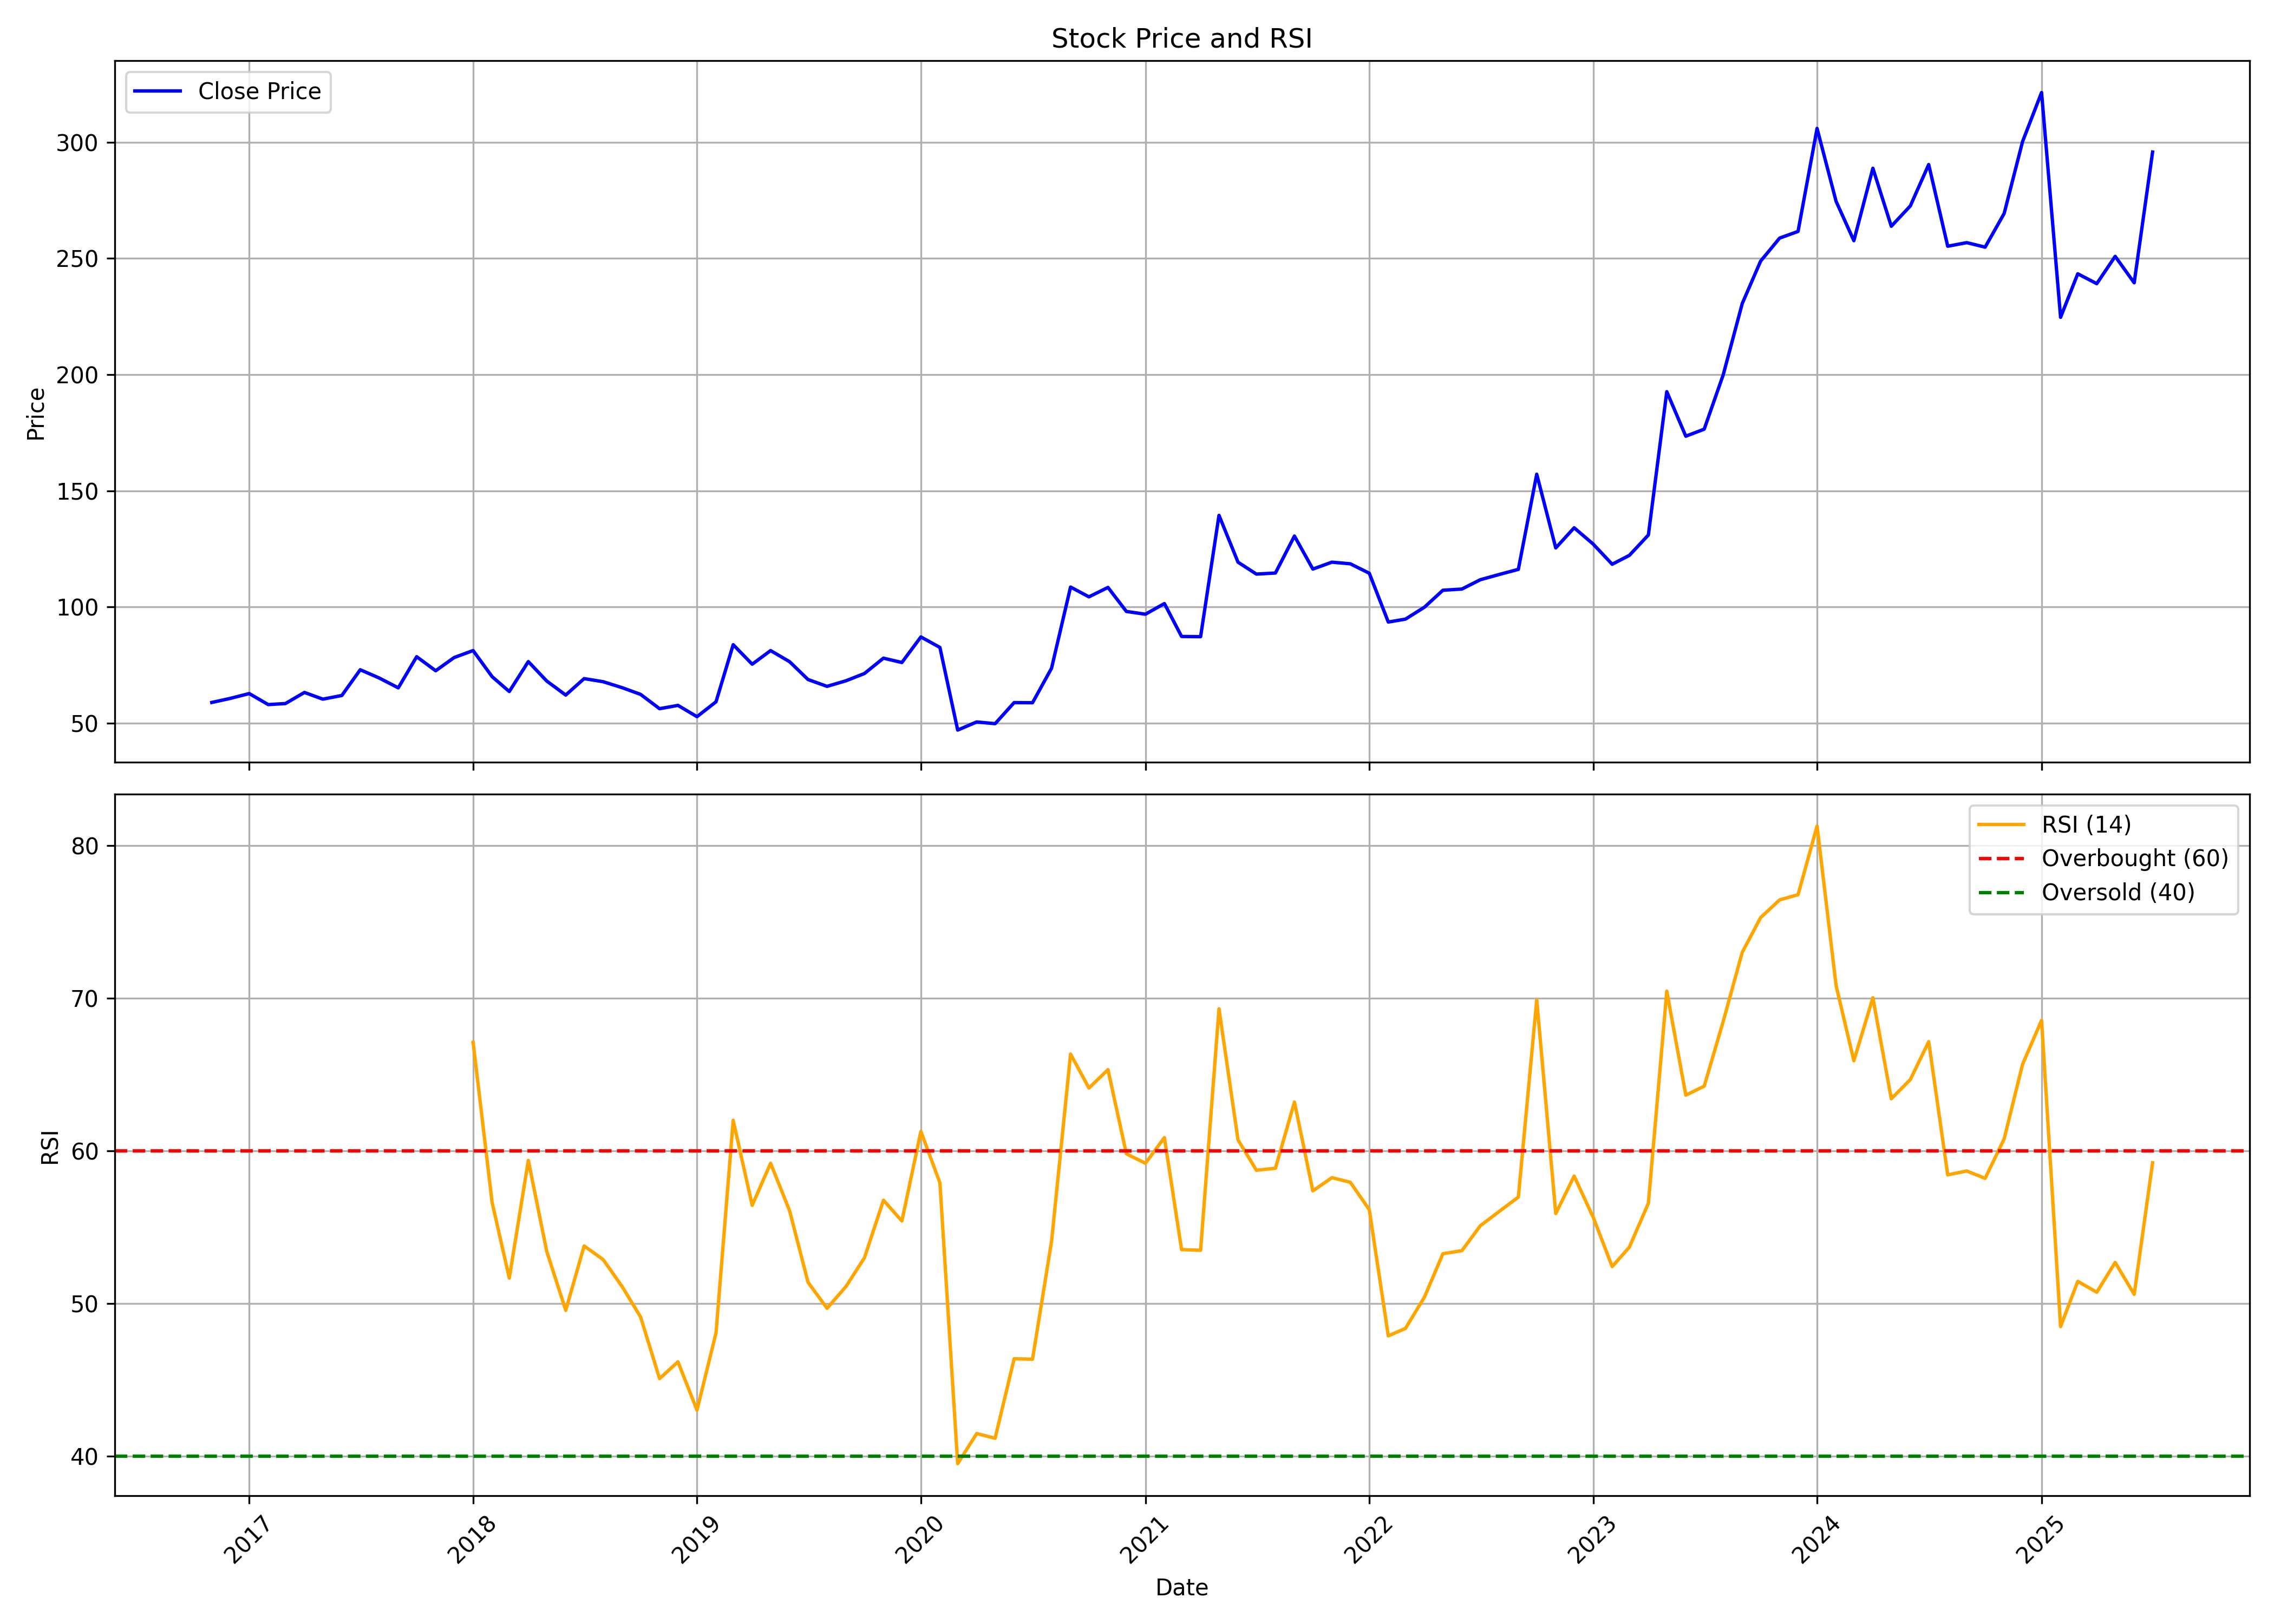

Values plotted in this chart, from the file beside it:
, date, symbol, open, high, low, close, volume, rsi
0, 2016-11-01, MAZDA, 67.33, 68.13, 55.84, 58.98, 95730, 
1, 2016-12-01, MAZDA, 60.81, 65.42, 56.5, 60.71, 104335, 
2, 2017-01-01, MAZDA, 62.54, 67.3, 57.49, 62.8, 331985, 
3, 2017-02-01, MAZDA, 63.03, 63.94, 57.35, 58.06, 231715, 
4, 2017-03-01, MAZDA, 57.86, 62.65, 57, 58.5, 317640, 
5, 2017-04-01, MAZDA, 58.79, 67.08, 58.69, 63.28, 227885, 
6, 2017-05-01, MAZDA, 63.28, 64.77, 58.97, 60.4, 337015, 
7, 2017-06-01, MAZDA, 61.36, 63.76, 57.31, 61.97, 157270, 
8, 2017-07-01, MAZDA, 59.52, 90.64, 59.52, 73.05, 9834430, 
9, 2017-08-01, MAZDA, 73.65, 78.07, 62.27, 69.48, 1183950, 
10, 2017-09-01, MAZDA, 71.47, 73.35, 63.26, 65.26, 931750, 
11, 2017-10-01, MAZDA, 65.26, 85.12, 64.51, 78.65, 3514415, 
12, 2017-11-01, MAZDA, 78.99, 79.63, 67.8, 72.61, 722800, 
13, 2017-12-01, MAZDA, 72.59, 82.75, 66.88, 78.28, 2164670, 
14, 2018-01-01, MAZDA, 79.18, 99.17, 74.22, 81.3, 6183075, 67.11
15, 2018-02-01, MAZDA, 81.3, 82.66, 66.21, 70.06, 1842155, 56.61
16, 2018-03-01, MAZDA, 71.48, 71.48, 60.9, 63.68, 869090, 51.66
17, 2018-04-01, MAZDA, 63.94, 79.74, 63.75, 76.55, 1387865, 59.37
18, 2018-05-01, MAZDA, 76.55, 77.01, 64.23, 68.2, 484035, 53.42
19, 2018-06-01, MAZDA, 68.21, 69.77, 60.59, 62.16, 296705, 49.55
20, 2018-07-01, MAZDA, 62.74, 74.66, 60.47, 69.23, 286900, 53.77
21, 2018-08-01, MAZDA, 69.91, 69.95, 64.13, 67.9, 303535, 52.88
22, 2018-09-01, MAZDA, 69.46, 74.75, 62.92, 65.33, 514420, 51.1
23, 2018-10-01, MAZDA, 65.29, 68.09, 59.51, 62.46, 261285, 49.12
24, 2018-11-01, MAZDA, 62.34, 64.27, 51.94, 56.29, 294345, 45.08
25, 2018-12-01, MAZDA, 57.25, 60.59, 53.11, 57.71, 149810, 46.18
26, 2019-01-01, MAZDA, 57.8, 58.3, 51.37, 52.86, 205855, 43.01
27, 2019-02-01, MAZDA, 52.92, 67.33, 47.14, 59.26, 474415, 48.07
28, 2019-03-01, MAZDA, 60.55, 85.82, 60.55, 83.81, 2671995, 62
29, 2019-04-01, MAZDA, 84.47, 89.68, 74.27, 75.43, 1297770, 56.43
30, 2019-05-01, MAZDA, 75.43, 93.29, 69.27, 81.28, 672165, 59.19
31, 2019-06-01, MAZDA, 82.16, 86.57, 75.04, 76.5, 208400, 56.07
32, 2019-07-01, MAZDA, 79.23, 82.83, 67.57, 68.84, 200995, 51.39
33, 2019-08-01, MAZDA, 69.08, 73.69, 61.58, 65.9, 137635, 49.68
34, 2019-09-01, MAZDA, 65.9, 73.1, 64.17, 68.31, 195740, 51.12
35, 2019-10-01, MAZDA, 68.31, 76.39, 65.42, 71.43, 352140, 52.99
36, 2019-11-01, MAZDA, 71.39, 81.66, 67.73, 78.03, 1200795, 56.76
37, 2019-12-01, MAZDA, 80.81, 80.81, 71.41, 76.16, 1322850, 55.4
38, 2020-01-01, MAZDA, 76.77, 95.25, 75.43, 87.16, 1277990, 61.27
39, 2020-02-01, MAZDA, 90.18, 105.2, 79.97, 82.65, 949025, 57.91
40, 2020-03-01, MAZDA, 83.71, 83.71, 43.87, 47.09, 566020, 39.51
41, 2020-04-01, MAZDA, 48.68, 54.52, 43.78, 50.59, 876650, 41.48
42, 2020-05-01, MAZDA, 50.59, 50.6, 45.79, 49.84, 329575, 41.17
43, 2020-06-01, MAZDA, 51.01, 61.18, 50.08, 58.91, 800975, 46.38
44, 2020-07-01, MAZDA, 60.61, 66.57, 57.34, 58.85, 877530, 46.35
45, 2020-08-01, MAZDA, 59.83, 86.6, 59.07, 73.69, 1765780, 54.07
46, 2020-09-01, MAZDA, 74.66, 110.6, 71.87, 108.6, 1656000, 66.34
47, 2020-10-01, MAZDA, 110.2, 112.3, 98.02, 104.4, 488720, 64.11
48, 2020-11-01, MAZDA, 104.5, 120.9, 101, 108.5, 1112205, 65.32
49, 2020-12-01, MAZDA, 109.1, 112.8, 95.4, 98.12, 1094660, 59.8
50, 2021-01-01, MAZDA, 96.74, 107.8, 95, 96.93, 707840, 59.18
51, 2021-02-01, MAZDA, 97.41, 118.8, 93.1, 101.5, 1552150, 60.86
52, 2021-03-01, MAZDA, 102.8, 104.5, 87.07, 87.36, 560415, 53.53
53, 2021-04-01, MAZDA, 87.07, 91.3, 80.29, 87.27, 679080, 53.49
54, 2021-05-01, MAZDA, 89.58, 145.7, 87.16, 139.5, 4534850, 69.3
55, 2021-06-01, MAZDA, 140.3, 140.3, 114, 119.3, 2071775, 60.71
56, 2021-07-01, MAZDA, 118.2, 126.2, 110.3, 114.2, 1321380, 58.73
57, 2021-08-01, MAZDA, 117.1, 126.3, 103, 114.7, 2847555, 58.86
58, 2021-09-01, MAZDA, 116.1, 144.3, 112.5, 130.6, 3767110, 63.19
59, 2021-10-01, MAZDA, 131.8, 140.7, 115.1, 116.3, 948055, 57.37
... 45 more rows
